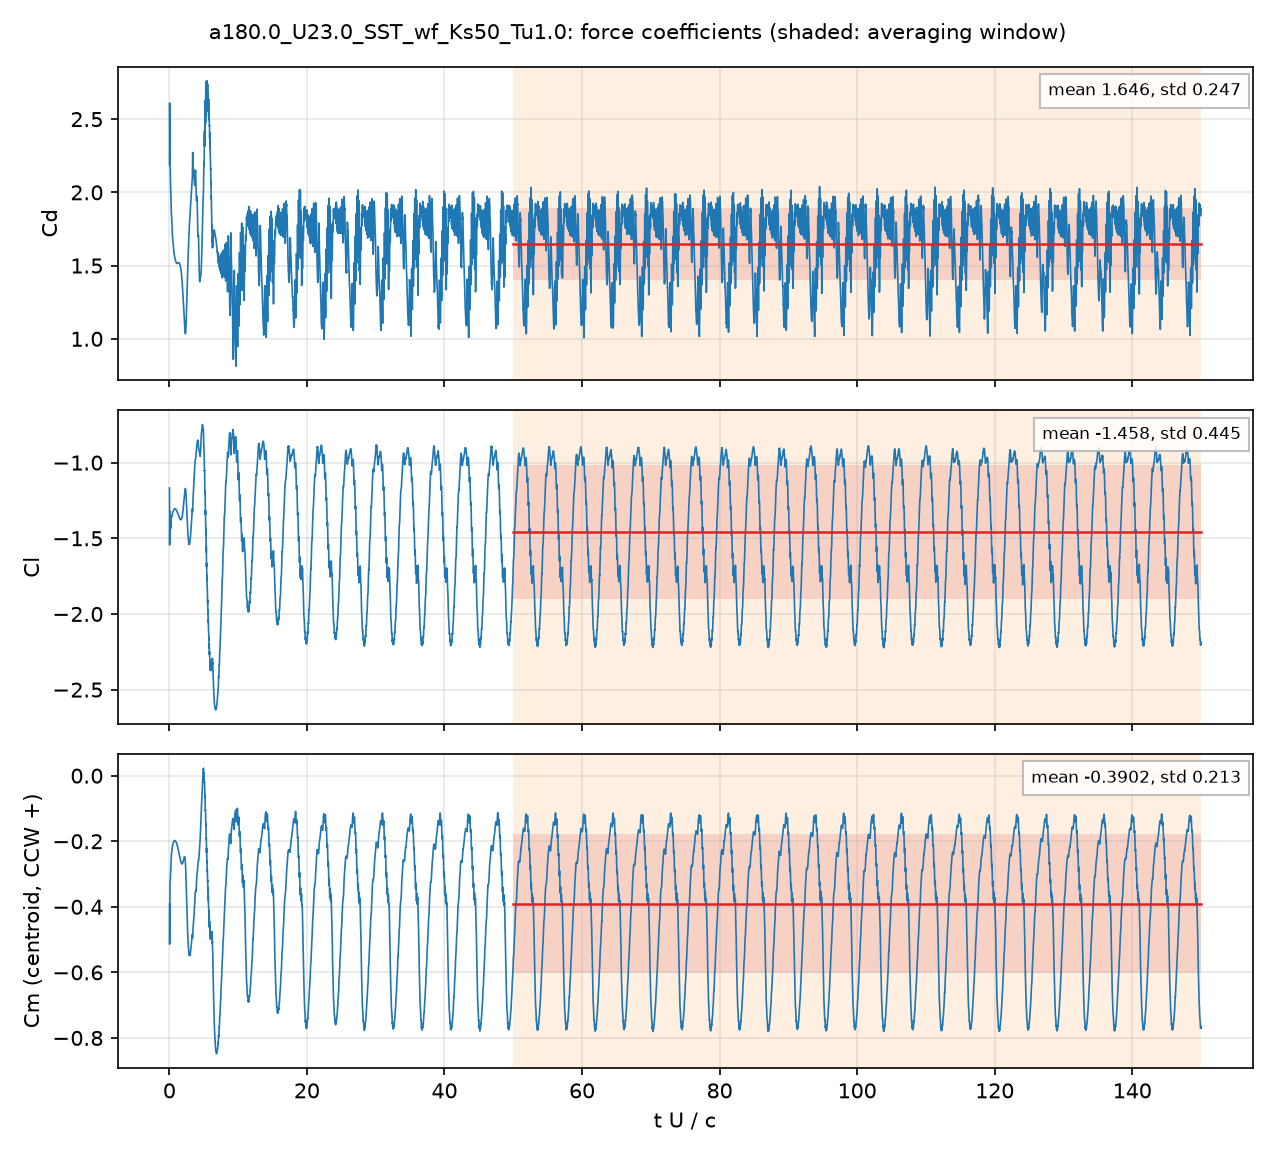

Source data for this figure (header and first rows):
# a180.0_U23.0_SST_wf_Ks50_Tu1.0: sectio…, q = 0.5 U^2, A = c dz, c = 0.048 m; Cm about the centroid, CCW +
# averaging window t U/c = 49.98 .. 150;…
t_s, t_U_over_c, Cd, Cl, Cm_z_ccw, Cd_pressure, Cd_viscous
4.2267585e-05, 0.02025, 2.19, -1.168, -0.3918, 2.181, 0.008623
8.334664e-05, 0.03994, 2.61, -1.543, -0.5138, 2.601, 0.008522
0.0001647, 0.07893, 2.234, -1.338, -0.3526, 2.225, 0.008467
0.0002089, 0.1001, 2.169, -1.321, -0.323, 2.161, 0.008277
0.0002893, 0.1386, 2.148, -1.387, -0.3179, 2.14, 0.007963
0.0003392, 0.1625, 2.069, -1.394, -0.2996, 2.061, 0.007799
0.0004197, 0.2011, 2.007, -1.434, -0.2923, 2, 0.007551
0.0004593, 0.2201, 1.957, -1.425, -0.28, 1.949, 0.007449
0.0005461, 0.2617, 1.873, -1.381, -0.2519, 1.866, 0.007291
0.0005827, 0.2792, 1.859, -1.368, -0.2449, 1.852, 0.007302
0.0006705, 0.3213, 1.839, -1.357, -0.237, 1.832, 0.007351
0.0007089, 0.3397, 1.825, -1.357, -0.2349, 1.817, 0.007363
0.0007902, 0.3786, 1.777, -1.355, -0.229, 1.77, 0.007358
0.0008343, 0.3998, 1.747, -1.349, -0.2241, 1.739, 0.007339
0.0009192, 0.4404, 1.705, -1.336, -0.2156, 1.698, 0.007279
0.0009595, 0.4597, 1.696, -1.332, -0.2131, 1.688, 0.007244
0.001045, 0.5008, 1.678, -1.329, -0.2104, 1.671, 0.00716
0.001088, 0.5215, 1.667, -1.329, -0.2093, 1.66, 0.007116
0.001164, 0.5579, 1.646, -1.324, -0.2068, 1.639, 0.007039
0.001208, 0.5788, 1.635, -1.321, -0.2052, 1.629, 0.006995
0.001295, 0.6206, 1.611, -1.314, -0.202, 1.604, 0.00691
0.001339, 0.6416, 1.6, -1.311, -0.2008, 1.593, 0.006868
0.001416, 0.6784, 1.585, -1.309, -0.1994, 1.578, 0.006793
0.00146, 0.6995, 1.577, -1.308, -0.1988, 1.571, 0.00675
0.001548, 0.7417, 1.569, -1.306, -0.1982, 1.562, 0.006668
0.001581, 0.7576, 1.564, -1.306, -0.198, 1.558, 0.006638
0.001669, 0.7998, 1.553, -1.305, -0.1976, 1.546, 0.006559
0.001713, 0.8209, 1.548, -1.305, -0.1979, 1.542, 0.00652
0.00179, 0.8579, 1.539, -1.306, -0.1983, 1.533, 0.006452
0.001834, 0.879, 1.536, -1.306, -0.1989, 1.53, 0.006413
0.001922, 0.9212, 1.531, -1.308, -0.2002, 1.525, 0.00634
0.001966, 0.9423, 1.527, -1.308, -0.2007, 1.52, 0.006304
0.002043, 0.9791, 1.522, -1.311, -0.2022, 1.516, 0.006242
0.002087, 1, 1.52, -1.312, -0.2032, 1.514, 0.006207
0.002175, 1.042, 1.517, -1.317, -0.2055, 1.511, 0.006137
0.002208, 1.058, 1.517, -1.318, -0.2064, 1.511, 0.006111
0.002296, 1.1, 1.515, -1.323, -0.2091, 1.509, 0.006042
0.00234, 1.121, 1.515, -1.325, -0.2106, 1.509, 0.006008
0.002417, 1.158, 1.516, -1.329, -0.2133, 1.51, 0.005948
0.002462, 1.179, 1.516, -1.331, -0.215, 1.51, 0.005915
0.00255, 1.222, 1.517, -1.336, -0.2184, 1.511, 0.005848
0.002583, 1.238, 1.519, -1.337, -0.2199, 1.513, 0.005823
0.002671, 1.28, 1.519, -1.342, -0.2237, 1.514, 0.005757
0.002715, 1.301, 1.519, -1.345, -0.2257, 1.514, 0.005725
0.002792, 1.338, 1.52, -1.349, -0.2294, 1.514, 0.005668
0.002836, 1.359, 1.519, -1.351, -0.2313, 1.514, 0.005637
0.002924, 1.401, 1.519, -1.356, -0.2357, 1.514, 0.005574
0.002968, 1.422, 1.518, -1.358, -0.2379, 1.513, 0.005543
0.003045, 1.459, 1.516, -1.362, -0.2418, 1.511, 0.005489
0.00309, 1.48, 1.514, -1.364, -0.244, 1.508, 0.00546
0.003167, 1.517, 1.51, -1.368, -0.2481, 1.504, 0.005409
0.003211, 1.539, 1.507, -1.371, -0.2504, 1.501, 0.005381
0.0033, 1.581, 1.499, -1.374, -0.2548, 1.494, 0.005325
0.003344, 1.602, 1.495, -1.376, -0.2568, 1.489, 0.005299
0.003421, 1.639, 1.485, -1.377, -0.26, 1.48, 0.005253
0.003466, 1.661, 1.48, -1.377, -0.2618, 1.474, 0.005228
0.003543, 1.698, 1.468, -1.377, -0.2644, 1.463, 0.005184
0.003588, 1.719, 1.461, -1.376, -0.2657, 1.456, 0.005159
... 4,942 more rows
